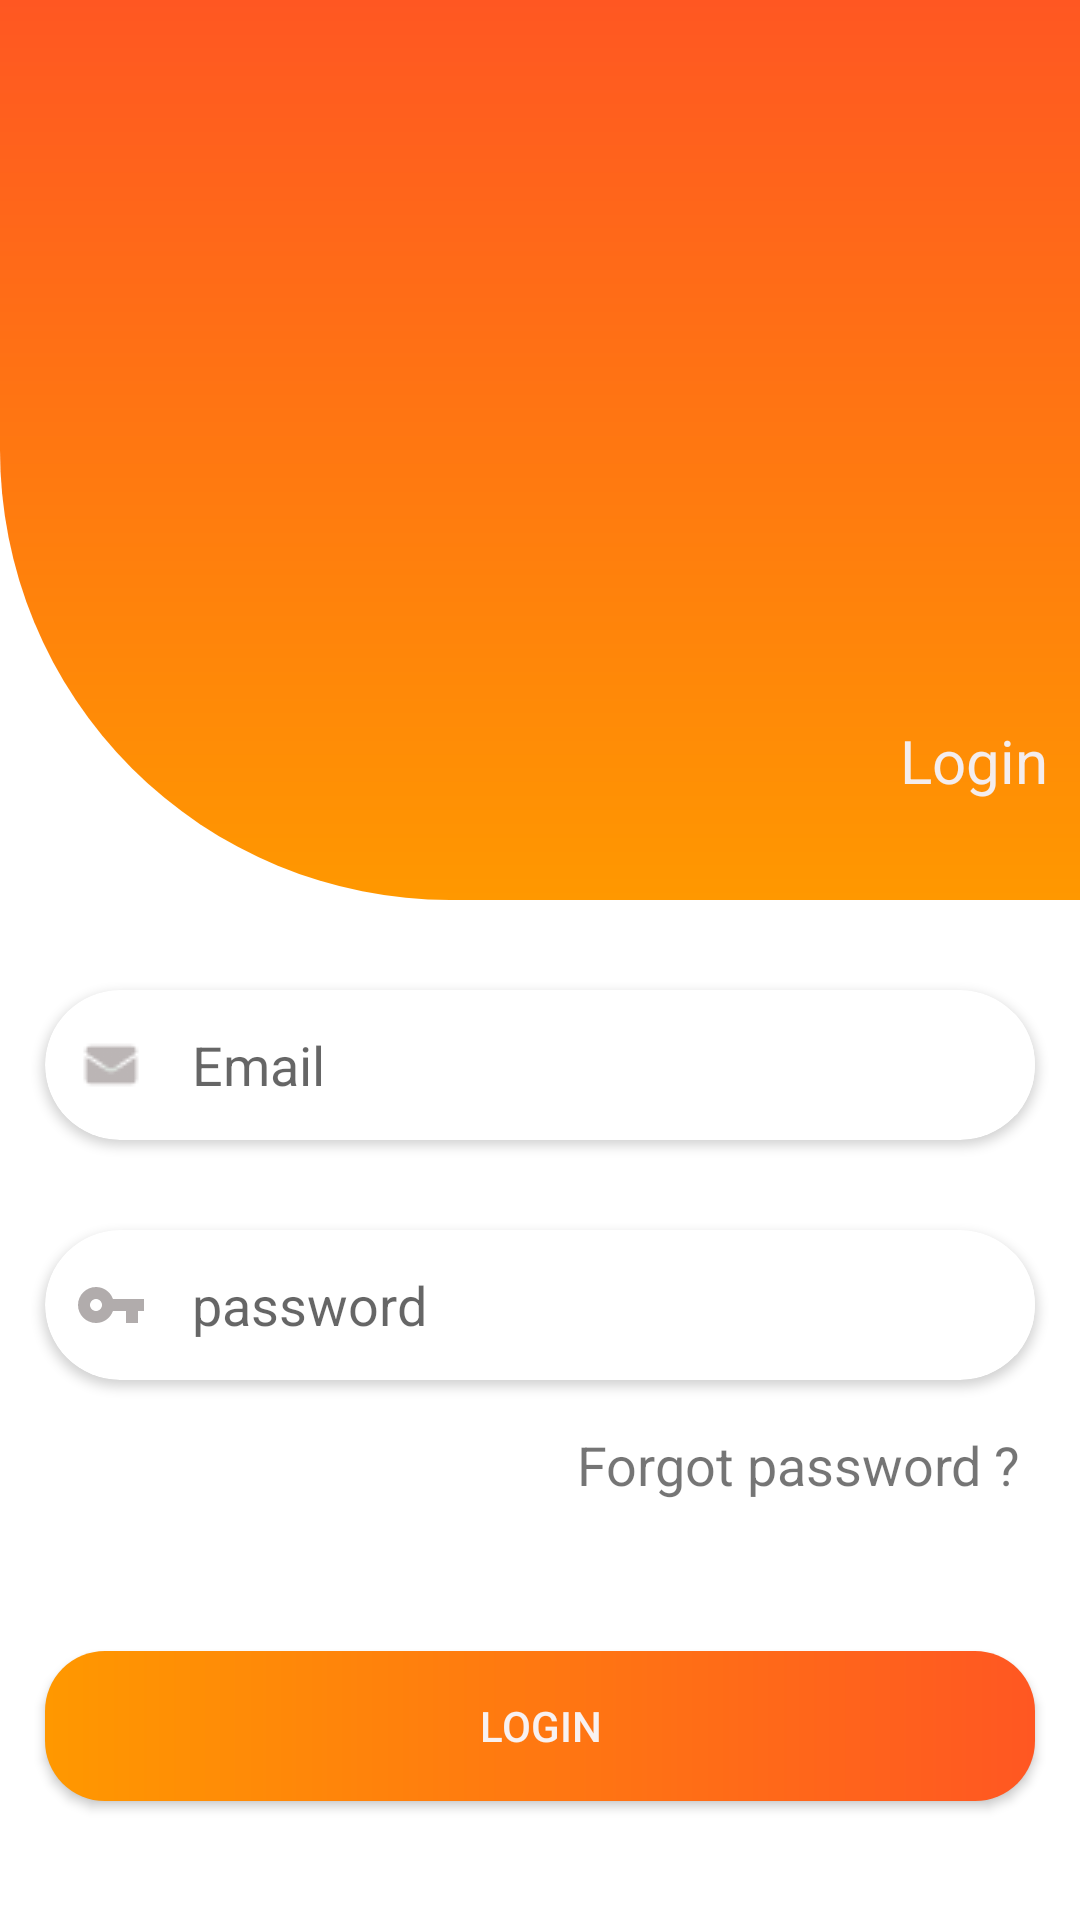

Here is an Android app screen rendered from its layout file. Give the layout XML and the strings, colors and styles it references.
<!-- AndroidManifest.xml: application theme Theme.LoginScreen -->
<!-- res/layout/activity_main.xml -->
<?xml version="1.0" encoding="utf-8"?>
<androidx.constraintlayout.widget.ConstraintLayout xmlns:android="http://schemas.android.com/apk/res/android"
    xmlns:app="http://schemas.android.com/apk/res-auto"
    xmlns:tools="http://schemas.android.com/tools"
    android:layout_width="match_parent"
    android:layout_height="match_parent"
    tools:context=".MainActivity">

    <LinearLayout
        android:id="@+id/linearLayout"
        android:layout_width="match_parent"
        android:layout_height="300dp"
        android:background="@drawable/bg_card"
        android:orientation="vertical"
        app:layout_constraintEnd_toEndOf="parent"
        app:layout_constraintHorizontal_bias="0.0"
        app:layout_constraintStart_toStartOf="parent"
        app:layout_constraintTop_toTopOf="parent">

        <ImageView
            android:layout_width="match_parent"
            android:layout_height="100dp"
            android:layout_gravity="center"
            android:layout_marginTop="100dp"
            android:src="@drawable/coffee_shop" />

        <TextView
            android:layout_width="wrap_content"
            android:layout_height="wrap_content"
            android:layout_marginStart="300dp"
            android:layout_marginTop="40dp"
            android:text="Login"
            android:textColor="#F4EDED"
            android:textSize="20dp" />

    </LinearLayout>

    <androidx.cardview.widget.CardView
        android:id="@+id/care_email"
        android:layout_width="330dp"
        android:layout_height="50dp"
        android:layout_marginTop="30dp"
        app:cardCornerRadius="30dp"
        app:layout_constraintEnd_toEndOf="parent"
        app:layout_constraintStart_toStartOf="parent"
        app:layout_constraintTop_toBottomOf="@+id/linearLayout">

        <LinearLayout
            android:layout_width="match_parent"
            android:layout_height="match_parent"
            android:orientation="horizontal">

            <ImageView
                android:layout_width="wrap_content"
                android:layout_height="wrap_content"
                android:layout_gravity="center_vertical"
                android:layout_marginStart="10dp"
                android:src="@drawable/iconemail" />

            <EditText
                android:layout_width="match_parent"
                android:layout_height="wrap_content"
                android:layout_gravity="center"
                android:layout_marginStart="10dp"
                android:background="@drawable/email_bg"
                android:hint="Email"
                android:inputType="textEmailAddress"
                android:padding="5dp"
                android:paddingLeft="20dp"
                app:layout_constraintEnd_toEndOf="parent"
                app:layout_constraintStart_toStartOf="parent" />
        </LinearLayout>
    </androidx.cardview.widget.CardView>

    <androidx.cardview.widget.CardView
        android:id="@+id/cardView"
        android:layout_width="330dp"
        android:layout_height="50dp"
        android:layout_marginTop="30dp"
        app:cardCornerRadius="30dp"
        app:layout_constraintEnd_toEndOf="parent"
        app:layout_constraintStart_toStartOf="parent"
        app:layout_constraintTop_toBottomOf="@+id/care_email">

        <LinearLayout
            android:layout_width="match_parent"
            android:layout_height="match_parent"
            android:orientation="horizontal">

            <ImageView
                android:layout_width="wrap_content"
                android:layout_height="wrap_content"
                android:layout_gravity="center_vertical"
                android:layout_marginStart="10dp"
                android:src="@drawable/ic_baseline_vpn_key_24" />

            <EditText
                android:layout_width="match_parent"
                android:layout_height="wrap_content"
                android:layout_gravity="center"
                android:layout_marginStart="10dp"
                android:background="@drawable/password_bg"
                android:hint="password"
                android:inputType="textPassword"
                android:padding="5dp"
                android:paddingLeft="20dp"
                app:layout_constraintEnd_toEndOf="parent"
                app:layout_constraintStart_toStartOf="parent" />
        </LinearLayout>
    </androidx.cardview.widget.CardView>

    <TextView
        android:id="@+id/text_forgot"
        android:layout_width="match_parent"
        android:layout_height="wrap_content"
        android:layout_marginTop="16dp"
        android:layout_marginEnd="20dp"
        android:gravity="end"
        android:text="Forgot password ?"
        android:textSize="18sp"
        app:layout_constraintEnd_toEndOf="parent"
        app:layout_constraintStart_toStartOf="parent"
        app:layout_constraintTop_toBottomOf="@+id/cardView" />


    <androidx.appcompat.widget.AppCompatButton
        android:id="@+id/appCompatButton"
        android:layout_width="330dp"
        android:layout_height="50dp"
        android:layout_marginTop="50dp"
        android:background="@drawable/button_bg"
        android:text="login"
        android:textColor="#F8F1F1"
        app:layout_constraintEnd_toEndOf="parent"
        app:layout_constraintStart_toStartOf="parent"
        app:layout_constraintTop_toBottomOf="@+id/text_forgot" />

    <TextView
        android:layout_width="match_parent"
        android:layout_height="wrap_content"
        android:layout_marginTop="100dp"
        android:gravity="center"
        android:text="@string/no_account"
        android:textSize="18sp"
        app:layout_constraintEnd_toEndOf="parent"
        app:layout_constraintStart_toStartOf="parent"
        app:layout_constraintTop_toBottomOf="@+id/appCompatButton" />

</androidx.constraintlayout.widget.ConstraintLayout>
<!-- resources referenced by this layout -->
<resources>
  <!-- drawable bg_card (drawable) -->
  <?xml version="1.0" encoding="utf-8"?>
  <shape xmlns:android="http://schemas.android.com/apk/res/android"
      android:shape="rectangle">
      <corners android:bottomLeftRadius="150dp"/>
      <gradient
          android:startColor="#FF9800"
          android:endColor="#FF5722"
          android:angle="90"/>
  
  
  </shape>
  <!-- drawable button_bg (drawable) -->
  <?xml version="1.0" encoding="utf-8"?>
  <shape xmlns:android="http://schemas.android.com/apk/res/android"
      android:shape="rectangle">
  <corners android:radius="20dp"/>
      <gradient
          android:startColor="#FF9800"
          android:endColor="#FF5722"
          android:angle="0"/>
  
  </shape>
  <!-- drawable email_bg (drawable) -->
  <?xml version="1.0" encoding="utf-8"?>
  <shape xmlns:android="http://schemas.android.com/apk/res/android"
      android:shape="rectangle">
      <solid android:color="@color/cardview_light_background"/>
      <stroke android:width="1dp"/>
      <stroke android:color="@color/cardview_light_background"/>
  
  </shape>
  <!-- drawable ic_baseline_vpn_key_24 (drawable) -->
  <vector android:height="24dp" android:tint="#B1ACAC"
      android:viewportHeight="24" android:viewportWidth="24"
      android:width="24dp" xmlns:android="http://schemas.android.com/apk/res/android">
      <path android:fillColor="@android:color/white" android:pathData="M12.65,10C11.83,7.67 9.61,6 7,6c-3.31,0 -6,2.69 -6,6s2.69,6 6,6c2.61,0 4.83,-1.67 5.65,-4H17v4h4v-4h2v-4H12.65zM7,14c-1.1,0 -2,-0.9 -2,-2s0.9,-2 2,-2 2,0.9 2,2 -0.9,2 -2,2z"/>
  </vector>
  <!-- drawable iconemail: png bitmap (drawable, 1006 bytes) -->
  <!-- drawable password_bg (drawable) -->
  <?xml version="1.0" encoding="utf-8"?>
  <shape xmlns:android="http://schemas.android.com/apk/res/android"
      android:shape="rectangle">
      <solid android:color="@color/cardview_light_background"/>
      <stroke android:width="1dp"/>
      <stroke android:color="@color/cardview_light_background"/>
  </shape>
  <string name="no_account">Don\'t have an account ? <font fgcolor="#FF5722">Register</font> </string>
  <style name="Theme.LoginScreen" parent="Theme.MaterialComponents.Light.DarkActionBar">
          
          <item name="colorPrimary">@color/purple_500</item>
          <item name="colorPrimaryVariant">@color/purple_700</item>
          <item name="colorOnPrimary">@color/white</item>
          
          <item name="colorSecondary">@color/teal_200</item>
          <item name="colorSecondaryVariant">@color/teal_700</item>
          <item name="colorOnSecondary">@color/black</item>
          
          <item name="android:statusBarColor" tools:targetApi="l">?attr/colorPrimaryVariant</item>
          
      </style>
  <!-- not gathered from this repository: default colours our renderer supplied (Android Studio template values) -->
  <color name="purple_500">#FF6200EE</color>
  <color name="purple_700">#FF3700B3</color>
  <color name="teal_200">#FF03DAC5</color>
  <color name="teal_700">#FF018786</color>
  <color name="black">#FF000000</color>
  <color name="white">#FFFFFFFF</color>
</resources>
